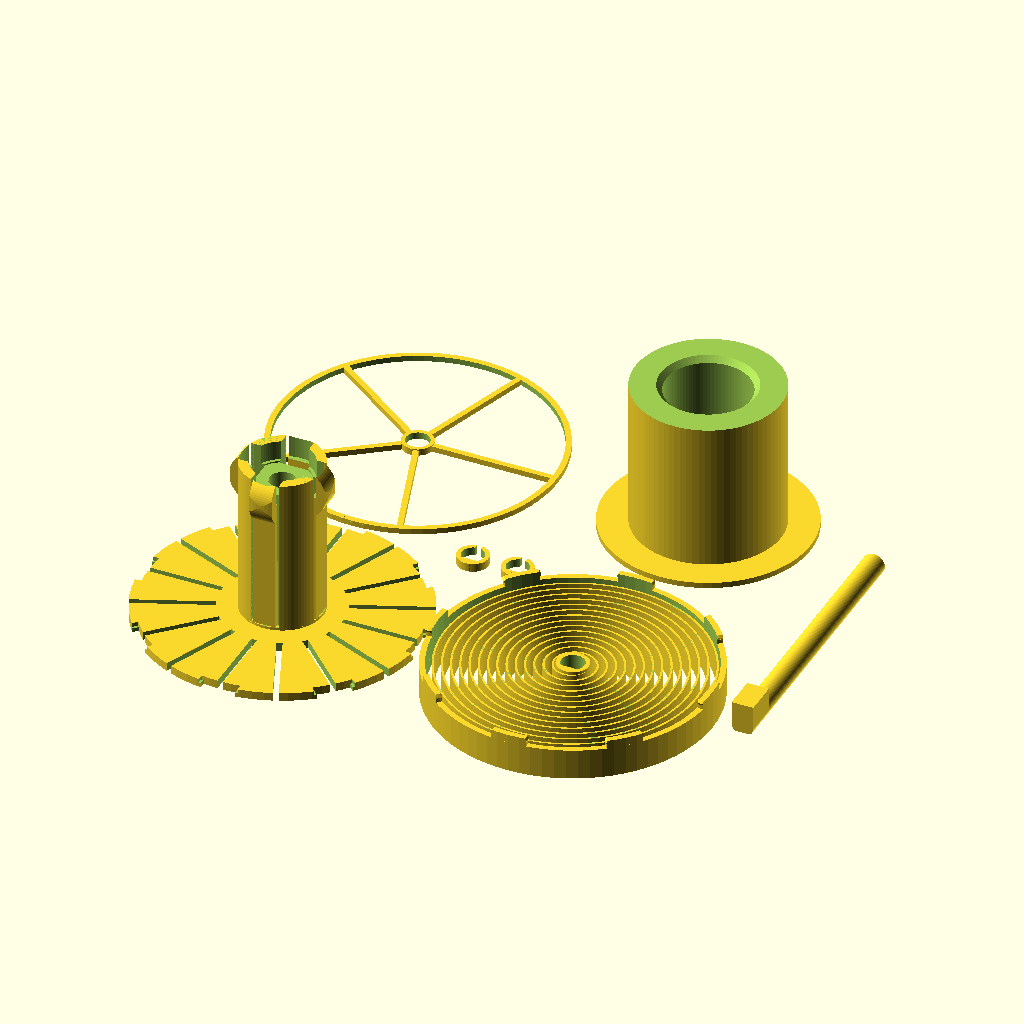
Cell 1 — every parameter at its default value.
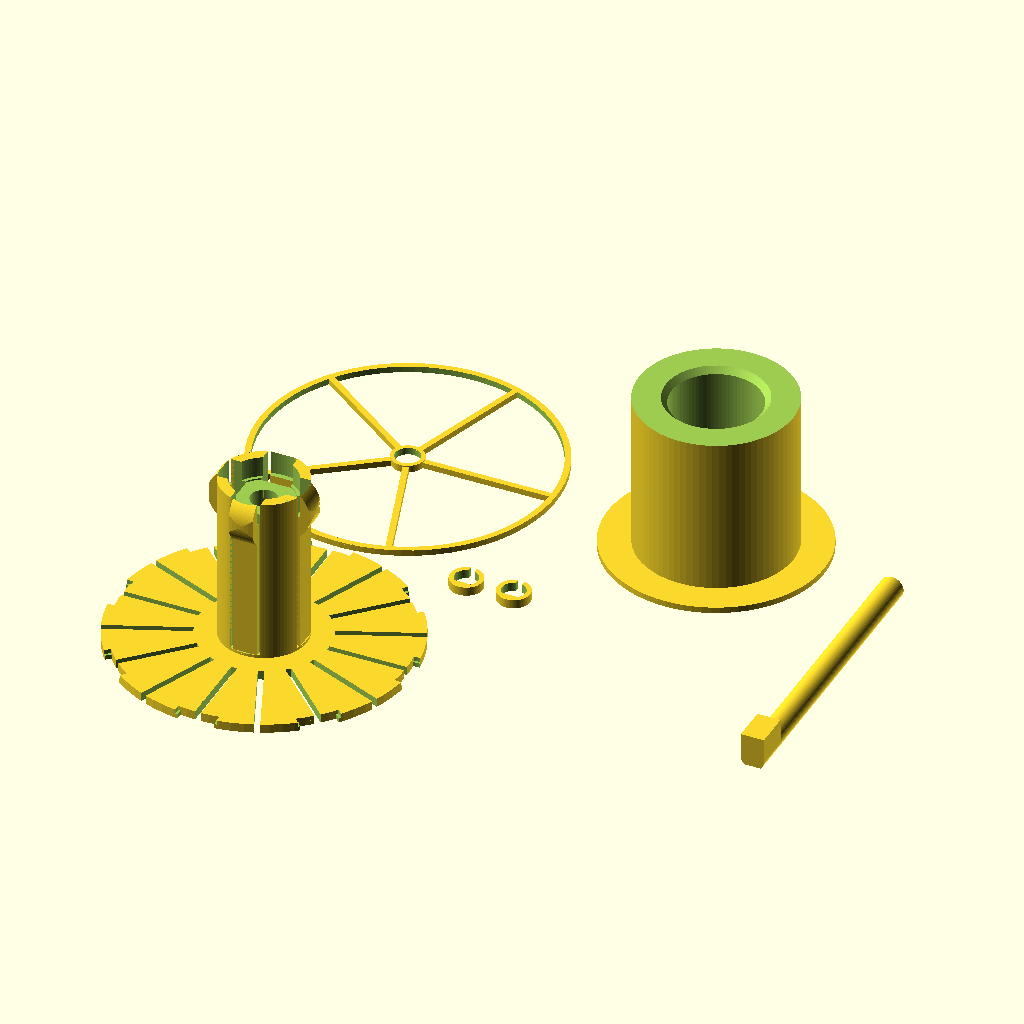
Cell 2 — output set to "printAllExceptSpring", the other parameters unchanged.
The same orthographic view direction (rotation 55°, 0°, 25°; colour scheme Cornfield) for every cell, with the view re-fitted per cell, so scale and position can differ between cells.
OpenSCAD source file inputs/thingiverse/files/thing-3252111/files/ParametricAutoRewindSpoolHolder-V1-06.scad:
/*
    Auto-rewind spool spring generator
    Vincent Groenhuis
    
    Example spool sizes
    Fillamentum: D53 x W55; Prusa 1kg: D50 x W88; Excelfil: D32 x W58
    
    Version history
    * V1.06 Dec 7, 2018 with full credits to PeteThings
        - Added slots in axle for more stability with matching stands
        - Added parameters axleSlotPosition, axleSlotHeight, axleSlotWidth
    * V1.05 Dec 6, 2018
        - Fixed overlapping parts in print layout when specifying large axle diameter
        - Added parameter useFlatSideInsert
    * V1.04 Dec 5, 2018
        - Fixed incorrect axle length calculation in case of wider 2nd spool
        - Added parameter axleGrooveForSpacer
        - Added parameter spacerClearance
    * V1.03 Dec 5, 2018
        - Added parameter hubSpringTopOffset
        - Modified a couple of formulas for better consistency
    * V1.02 Dec 2, 2018
        - Changed default output to "print"
        - Fixed bug in spring's axle mount height
        - Calculation of hubSpringContactExtension capped to 3mm
    * V1.01 Dec 2, 2018
        - Added big stop block option
        - Fixed incorrect error message
        - Changed default hubSpringStart to 1 to avoid issues with clip gaps in certain configurations
    * V1.0 Dec 1, 2018
        - First version
*/

//preview[view:north west, tilt:top diagonal]

// "assembly": gives assembly view; "print": STL output with all parts; "printAllExceptSpring": leaves spring out due to relatively long rendering/slicing time; "spring", "hub", "adapter", "protector", "axle", "spacer" output specific part only
output = "print";//[assembly,print,printAllExceptSpring,spring,hub,adapter,protector,axle,spacer]

// Hole diameter of primary spool
referenceSpoolInnerDiameter = 30;

// Width of primary spool
referenceSpoolWidth = 45;

// Hole diameter of secondary spool, set to zero to disable adapter generation
secondSpoolInnerDiameter = 53;

// Width of second spool
secondSpoolWidth = 55;

// The hub spring applies pressure to the spool and keeps it in place
hubSpringEnable = "yes";//[yes,no]

// If yes, then space is saved by making the hub flush with the spool, but at the cost of a change in spring behaviour (if used)
hubFlushWithReferenceSpool = "no";//[yes,no]

// Nominal axle diameter; printed axle is slightly thinner and axle holes are slightly wider
axleDiameter = 8;

// Total length of axle; set to 0 for automatic length
axleSetLength = 0;

// Length of anti-rotation block on axle, and also the excess axle length at the other end
axleRotationStopLength = 12;

// A value 0 means same width as axle, and only extending upwards
axleRotationStopWidth = 0;

// Height as measured from the flat bottom side of the axle
axleRotationStopHeight = 11;

// Outer diameter of the spring; set 0 to use spring as hub shaft and set diameter equal to it
setSpringDiameter = 100;

// Spring blade width, higher is stiffer
springBladeWidth=10;

// 608zz has diameter 22, so use 22.2 to get a good fit
bearingDiameter = 22.2;

// 608zz bearing has width 7
bearingWidth = 7;

// Spacer to define distance from top bearing and/or spring protector to frame
spacerHeight = 3;

axleGrooveForSpacer = "no";//[yes,no]

// Higher = smoother circular segments but also longer rendering time
$fn=80;






/*[Advanced Parameters]*/

// Spring blade thickness; use 0.7 (two print traces) for soft spring, 1.1 (three print traces) for stiff spring
springBladeThickness=0.7; 

// Inside clearance in axle holes
axleClearance = 0.15;

// Clearance in printed axle
printedAxleClearance = 0.1;

// Clearance for spacer, enter negative number for a thighter fit
spacerClearance = -0.1;

// Spring twists left and then right about this angle. This strengthens the spring attachment to the hub and rim, and also makes the spring a bit stiffer. OpenSCAD does not like linear extrusion of spirals wit twist, so disabled for now until a custom twisted spiral spring function is created
//springTwistAngle = 0;

// Pattern spacing of the spring blade, 2 to 3 is a good value
springBladePitch=3;

// Thickness of spring's outer ring with clips
springRimThickness=2;

// Thickness of spring's inner ring on the axle
springAxleThickness=1.5;

// Extra rim height to give spring additional space to move
springExtraRim=1;

// The extra clearance in the spring clips in case spring is used as shaft, as no slits can be used here
springClipExtraClearanceIfSpringAsShaft=0.3;

// Distance that the spring clip points extend outwards; higher values make the clip attachments stronger
springClipPointExtension=0.3;

// The thickness of the hub's backplate that the spring is attached to
hubBackPlateThickness=3;

// Number of clips to attach the spring to the hub
hubClipCount=8;

// Minimum rim thickness, actual thickness may be larger depending on spool width difference
adapterRimThickness = 2;

// Relative length of slits, 0=no slits, 1=maximum length slits (up to hub)
hubSlitRelativeLength = 0.8;

// Clearance between hub and reference spool
hubClearance = 0.5;

// 0 = solid, 1 = wheel spokes, 2 = circular holes
springProtectorStyle = 1;

springProtectorThickness = 2;

// Only for wheel spokes style protector
springProtectorSpokeCount = 5;

// Only for wheel spokes style protector
springProtectorSpokeWidth = 2;

// Thicker means tighter
spacerWall = 1.5;

// Only for visualization in assembly view
referenceSpoolOuterDiameter = 150;

// Only for visualization in assembly view
secondSpoolOuterDiameter = 200;

// Distance between hub backplate and start of hub spring
hubSpringStart = 1;

// Offset of top edge of hub spring blade, positive makes spring blades extend beyond hub, negative makes hub top side flat
hubSpringTopOffset = 0;

// Number of hub spring blades, 0 = auto-calculated based on available space
setHubSpringCount = 0;

// Wider is stiffer
hubSpringWidth = 8;

// Distance from hub surface to blade, needed because blades are straight while surface is circular
hubSpringBladeOffset = 0.5;

// Thickness of the hub spring blade at the bottom, set to 0 for auto
setHubSpringBladeInitialThickness = 0;

// Thickness of the hub spring blade at the top (exluding curved contacter), set to 0 for auto
setHubSpringBladeFinalThickness = 0;

// The radius of the curved contacter at end of the blade
hubSpringContactRadius = 10;

// The distance between the center of the curvature from the end of the blade
hubSpringContactPositionOffset = 7.5;

// Distance that the spring contact extends beyond the hub cylinder, this is the distance that the blade has to be pressed in when fitting the spool or adapter; a good value is 2 to 3; set to 0 for auto based on hub spring length
setHubSpringContactExtension = 0;

// Minimum difference in spool inner diameters to get full adapter, if below threshold then walls are left away and 2nd spool sits directly on hub
adapterDiameterDifferenceThreshold = 5;

// A negative offset puts the top bearing deeper in the hub, useful for thin hubs in which the hub spring blades have little room around the contact
bearingTopOffset = 0;

// If set to "yes" then the holes for spring and spacer have a flat part matching the 3d printed axle shape to restrict rotation
useFlatSideInsert = "yes";//[yes,no]

// Distance of axle-slots from ends of axle. 0 = set to center of anti-rotation block, any other value specifies distance from either end of axle
axleSlotPosition=0;

//Height of axle-slots. 0 = no slots, recommended value is 3
axleSlotHeight=0;

//Width of of axle-slots
axleSlotWidth=3;


// Derived variables

useSpringAsShaft = (setSpringDiameter == 0);

hubDiameter = referenceSpoolInnerDiameter - 2*hubClearance;

// Width of the space for the spool on the hub
hubSpringLength = (useSpringAsShaft?referenceSpoolWidth-springBladeWidth-springExtraRim+adapterRimThickness-hubBackPlateThickness:referenceSpoolWidth)+(hubFlushWithReferenceSpool=="yes" || hubSpringEnable == "no"?0:12) - hubSpringStart;;

hubSpoolWidth = hubSpringLength + hubSpringStart - hubSpringTopOffset;

// Total width of the hub, including backplate
hubTotalWidth = hubSpoolWidth + hubBackPlateThickness;

hubSpringHoleWidth = hubSpringWidth + 2;

hubSpringContactExtension = (setHubSpringContactExtension==0?min(3,3*hubSpringLength/60):setHubSpringContactExtension);

// Depth of the hub spring holes
hubSpringHoleDepth = hubSpringContactExtension+(setHubSpringBladeFinalThickness==0?2*hubSpringLength/60:setHubSpringBladeFinalThickness)+2;

hubHoleDepthCircumference = 2*PI*(hubDiameter/2-hubSpringHoleDepth);

// Calculation of the number of hub springs
hubSpringCount = (setHubSpringCount==0?floor(hubHoleDepthCircumference/(hubSpringHoleWidth+hubDiameter/30)):setHubSpringCount);

hubSpringHoleLength = hubSpringLength + 1.5;

hubSpringBladeInitialThickness = (setHubSpringBladeInitialThickness==0?2*hubSpringLength/60:setHubSpringBladeInitialThickness);

hubSpringBladeFinalThickness = (setHubSpringBladeFinalThickness==0?1.5*hubSpringLength/60:setHubSpringBladeFinalThickness);

// The actual adapter width is two mm less
adapterWidthBeforeCut = max(referenceSpoolWidth,secondSpoolWidth+adapterRimThickness);

springDiameter = (useSpringAsShaft?referenceSpoolInnerDiameter-2*hubClearance+0.01:setSpringDiameter);

// Radius of the clips
hubPinRadius=springDiameter/(2*hubClipCount);

// Height where adapter indent starts
adapterIndentHeight = (useSpringAsShaft?springBladeWidth+springExtraRim-adapterRimThickness+hubBackPlateThickness:0)+hubSpringStart+hubSpringLength-hubSpringContactPositionOffset-5;

axleLength = (axleSetLength==0?springBladeWidth+springExtraRim+max(hubTotalWidth,(secondSpoolInnerDiameter>0?secondSpoolWidth+adapterRimThickness:0))+2*axleRotationStopLength+2*spacerHeight:axleSetLength);

maxDiameter = max(referenceSpoolOuterDiameter,secondSpoolOuterDiameter,springDiameter);

totalThingWidth = springProtectorThickness+springBladeWidth+springExtraRim+hubTotalWidth+max(0,bearingTopOffset);


// Some sanity checks

if (referenceSpoolOuterDiameter <= referenceSpoolInnerDiameter) {
    error("Outer diameter of primary spool must be larger than inner diameter!");    
}

if (secondSpoolInnerDiameter > 0) {
    if (secondSpoolInnerDiameter < referenceSpoolInnerDiameter) {
        error("Secondary spool cannot have smaller inner diameter than primary spool!");
    }
    if (secondSpoolOuterDiameter <= secondSpoolInnerDiameter) {
        error("Outer diameter of secondary spool must be larger than inner diameter!");    
    }
}

if (setSpringDiameter>0) {
    if (referenceSpoolInnerDiameter>springDiameter){
        error("Spring diameter should not be smaller than primary spool inner diameter!");
    }
}

if(secondSpoolInnerDiameter > 0 && secondSpoolInnerDiameter-referenceSpoolInnerDiameter<adapterDiameterDifferenceThreshold && secondSpoolWidth>referenceSpoolWidth) {
    error("Secondary spool cannot be wider than primary spool if its inner diameter is too close to that of the primary spool!");
}

if (hubSpringCount * hubSpringHoleWidth >= 2*PI*(hubDiameter/2-hubSpringHoleDepth)) {
    error("No space between hub spring holes! Please decrease setHubSpringCount or set to 0 (=auto)");
}





// Output interesting derived values

echo(str("<b>Total hub+spring+protector width = ",totalThingWidth," mm</b>"));

echo(str("<b>Axle length = ",axleLength," mm</b>"));

echo(str("hubSpringLength = ",hubSpringLength," mm"));

echo(str("hubSpringContactExtension = ",hubSpringContactExtension," mm"));

echo(str("hubSpringHoleDepth = ",hubSpringHoleDepth," mm"));

echo(str("hubSpringBladeInitialThickness = ",hubSpringBladeInitialThickness," mm"));

echo(str("hubSpringBladeFinalThickness = ",hubSpringBladeFinalThickness," mm"));

if(useSpringAsShaft){
    echo("Using spring as shaft!");
}

// Yay! Let's start!
generateOutput();

module generateOutput(){
    if(output=="assembly") {
        color("green")translate([0,0,-0.01])spring();
        color("red")translate([0,0,springBladeWidth+springExtraRim])hubSection();
        color("blue")translate([0,0,-springProtectorThickness-0.4])springProtector();
        color("yellow")translate([0,0,-springProtectorThickness-0.5-spacerHeight])spacer();
        color("yellow")translate([0,0,springBladeWidth+springExtraRim+hubTotalWidth+bearingTopOffset])spacer();
        color("yellow")translate([0,0,(useSpringAsShaft?adapterRimThickness:springBladeWidth+springExtraRim+hubBackPlateThickness)+0.1])referenceSpoolSection();
        color("white")translate([0,0,-springProtectorThickness-0.6-spacerHeight-axleRotationStopLength])axle();
        color("gray")translate([0,0,springBladeWidth+springExtraRim])bearing();
        color("gray")translate([0,0,springBladeWidth+springExtraRim+hubTotalWidth-bearingWidth+bearingTopOffset])bearing();
        if(secondSpoolInnerDiameter>0){
            color("blue")translate([0,0,(useSpringAsShaft?adapterRimThickness:springBladeWidth+springExtraRim+hubBackPlateThickness)+0.07])secondSpoolAdapterSection();
            color("orange")translate([0,0,(useSpringAsShaft?adapterRimThickness:springBladeWidth+springExtraRim+hubBackPlateThickness)+0.05])secondSpoolSection();
        }
    } else {
        // print layout
        biggestDiameter = max(springDiameter,max(referenceSpoolInnerDiameter,secondSpoolInnerDiameter)+20);
        patternSpacing = max(biggestDiameter,(biggestDiameter+axleDiameter+2*spacerWall)/sqrt(2))+4;
        
        if (output == "print" || output == "spring")
            translate([patternSpacing,0,0])spring();
        if(output == "print" || output == "printAllExceptSpring" || output == "protector") {
            translate([0,patternSpacing,0])springProtector();
        }
        if(output == "print" || output == "printAllExceptSpring" || output == "spacer") {
            translate([patternSpacing/2,patternSpacing/2]){
                iRange=((output=="spacer") || axleDiameter+2*spacerWall>12)?0:[-0.5:0.5];
                jRange=0;
                for (i=iRange) {
                    for (j=jRange)
                        translate([axleDiameter*2*i,axleDiameter*2*j,0])spacer();
                }
            }
        }
        if(output == "print" || output == "printAllExceptSpring" || output == "hub") {
            hub();
        }
        if(output == "print" || output == "printAllExceptSpring" || output == "axle") {
            translate([patternSpacing*1.5+axleDiameter/2+4,patternSpacing/2-axleLength/2,0.5*sqrt(2)*axleDiameter/2-printedAxleClearance])rotate([-90,0,0])rotate([0,0,180])axle();
        }
        if(output == "print" || output == "printAllExceptSpring" || output == "adapter") {
            if(secondSpoolInnerDiameter>0){
                translate([patternSpacing,patternSpacing,adapterWidthBeforeCut])rotate([180,0,0])spoolAdapter();
            }
        }
    }
}

module error(text){
    echo(str("<font color='red'>",text,"</font>"));
}

module bearing(){
    difference(){
        cylinder(d=bearingDiameter,h=bearingWidth);
        translate([0,0,-0.1])cylinder(d=axleDiameter,h=bearingWidth+0.2);
    }           
}

module hubSection(){
    difference(){
        hub();
        translate([-maxDiameter/2-1,0,-1])cube([maxDiameter/2+0.9,maxDiameter+2,hubTotalWidth+max(0,hubSpringTopOffset)+2]);
    }
}

module axle(){
    difference(){
        union(){
            difference(){
                cylinder(d=axleDiameter-2*printedAxleClearance,h=axleLength);
                translate([-axleDiameter/2,-axleDiameter/2-1,-1])
                    cube([axleDiameter,axleDiameter/2*(1-0.5*sqrt(2))+1+printedAxleClearance,axleLength+2]);
                // spacer grooves
                if(axleGrooveForSpacer=="yes"){
                    translate([0,0,axleRotationStopLength])
                    difference(){
                        cylinder(d=axleDiameter+1,h=spacerHeight+1);
                        translate([0,0,-0.1])cylinder(d=axleDiameter-1,h=spacerHeight+1.2);
                    }
                    translate([0,0,springProtectorThickness+0.5+spacerHeight+axleRotationStopLength+springBladeWidth+springExtraRim+hubTotalWidth+bearingTopOffset])
                    difference(){
                        cylinder(d=axleDiameter+1,h=spacerHeight+1);
                        translate([0,0,-0.1])cylinder(d=axleDiameter-1,h=spacerHeight+1.2);
                    }
                }      
            }
            if (axleRotationStopWidth == 0) {
                translate([-axleDiameter/2+printedAxleClearance,0,0])
                    cube([axleDiameter-2*printedAxleClearance,axleRotationStopHeight-axleDiameter/4*sqrt(2),axleRotationStopLength]);
            } else {
                translate([-axleRotationStopWidth/2,-axleDiameter/4*sqrt(2),0])
                    cube([axleRotationStopWidth,axleRotationStopHeight,axleRotationStopLength]);
            }
        }
    
        if (axleSlotHeight > 0) {  
            if (axleSlotPosition == 0) {
                translate([-axleDiameter/2, -axleDiameter/4*sqrt(2),axleRotationStopLength/2+axleSlotWidth/2])
                rotate(a=90, v=[0, 1, 0])
                sym_prism(axleSlotWidth , axleSlotHeight, axleDiameter, 1);
                translate([-axleDiameter/2, -axleDiameter/4*sqrt(2),axleLength-axleRotationStopLength/2+axleSlotWidth/2])
                rotate(a=90, v=[0, 1, 0])
                sym_prism(axleSlotWidth , axleSlotHeight, axleDiameter, 1);
            } else {
                translate([-axleDiameter/2, -axleDiameter/4*sqrt(2), axleSlotPosition+axleSlotWidth])
                rotate(a=90, v=[0, 1, 0])
                sym_prism(axleSlotWidth , axleSlotHeight, axleDiameter, 1);
                translate([-axleDiameter/2, -axleDiameter/4*sqrt(2), axleLength-axleSlotPosition])
                rotate(a=90, v=[0, 1, 0])
                sym_prism(axleSlotWidth , axleSlotHeight, axleDiameter, 1);
            }
        }
    }
}

module sym_prism(b , h, ht, sc){
    linear_extrude(height=ht, scale=sc)
    polygon(points = [[0,0],[b,0],[b/2,h]]);
}

module referenceSpoolSection(){
        intersection(){
        spool(d1=referenceSpoolInnerDiameter+0.01,d2=referenceSpoolOuterDiameter,w=referenceSpoolWidth);
        translate([0,0,-2])cube([maxDiameter/2+1,maxDiameter/2+1,referenceSpoolWidth+3]);
    }
}

module secondSpoolSection(){
    intersection(){
        spool(d1=secondSpoolInnerDiameter,d2=secondSpoolOuterDiameter,w=secondSpoolWidth);
        translate([0.01,-maxDiameter/2-1,-2])cube([maxDiameter/2+1,maxDiameter/2+1,secondSpoolWidth+3]);
    }
}

module secondSpoolAdapterSection(){
    intersection(){
        spoolAdapter();
        translate([0,-maxDiameter/2-1,-1])cube([maxDiameter/2+1,maxDiameter/2+1.01,max(totalThingWidth,secondSpoolWidth+2*adapterRimThickness)+2]);
    }
}

module spoolAdapter(){
    indentDepth=min(2,(secondSpoolInnerDiameter-2*hubClearance-referenceSpoolInnerDiameter)/2-1);
    difference(){
        union(){
            cylinder(d=secondSpoolInnerDiameter-2*hubClearance,h=adapterWidthBeforeCut-0.1);
            // adapter rim
            translate([0,0,secondSpoolWidth])cylinder(d=secondSpoolInnerDiameter+20,h=adapterWidthBeforeCut-secondSpoolWidth);
        }
        // center hole
        translate([0,0,-1])cylinder(d=referenceSpoolInnerDiameter,h=adapterWidthBeforeCut+2);
        translate([0,0,adapterIndentHeight])cylinder(d1=referenceSpoolInnerDiameter-0.01,d2=referenceSpoolInnerDiameter+indentDepth*2,h=2.01);
        translate([0,0,adapterIndentHeight+2])cylinder(d=referenceSpoolInnerDiameter+indentDepth*2,h=adapterWidthBeforeCut);
        translate([0,0,-1])cylinder(d=secondSpoolInnerDiameter,h=3);
        if(secondSpoolInnerDiameter-referenceSpoolInnerDiameter<adapterDiameterDifferenceThreshold){
            translate([0,0,-1])cylinder(d=secondSpoolInnerDiameter,h=secondSpoolWidth+1);
        }
        translate([0,0,1.9])cylinder(d1=referenceSpoolInnerDiameter+4,d2=referenceSpoolInnerDiameter-0.01,h=2);
    }
}

module spool(d1,d2,w){
    intersection(){
        difference(){
            union(){
                cylinder(d=d2,h=5);
                cylinder(d=(d1+d2)/2,h=w);
                translate([0,0,w-5])cylinder(d=d2,h=5);
            }
            translate([0,0,-1])cylinder(d=d1,h=w+2);
        }
    }
}

module spacer(){
    union(){
        difference(){
            cylinder(d=axleDiameter+spacerWall*2,h=spacerHeight);
            translate([0,0,-1])cylinder(d=axleDiameter+spacerClearance,h=spacerHeight+2);
            translate([-1,0,-1])cube([2,axleDiameter,spacerHeight+2]);
        }
        if (useFlatSideInsert=="yes")
            intersection(){
                translate([-axleDiameter,-axleDiameter,0])
                cube([axleDiameter*2,axleDiameter-0.25*sqrt(2)*axleDiameter,spacerHeight]);
                translate([0,0,-1])cylinder(d=axleDiameter,h=spacerHeight+2);
            }
    }
}

module springProtector(){
    union(){
        ring(r=axleDiameter/2+axleClearance,R=axleDiameter/2+springAxleThickness,h=springProtectorThickness+0.4);
        if (springProtectorStyle == 0) {
            // solid
            ring(axleDiameter/2+axleClearance,springDiameter,springProtectorThickness);
        } else if (springProtectorStyle == 1) {
            intersection(){
            // wheel spokes
            union(){
                ring(r=springDiameter/2-springRimThickness,R=springDiameter/2,h=springProtectorThickness);
                ring(r=axleDiameter/2+axleClearance,R=axleDiameter/2+springAxleThickness,h=springProtectorThickness);
                
                for(i=[0:springProtectorSpokeCount-1])
                    rotate([0,0,i*360/springProtectorSpokeCount])
                        translate([axleDiameter/2+axleClearance,-springProtectorSpokeWidth/2])
                            cube([springDiameter/2,springProtectorSpokeWidth,springProtectorThickness]);
                    
            }
            translate([0,0,-1])
                cylinder(d=springDiameter,h=springProtectorThickness+1.1);
            }
        } else if (springProtectorStyle == 2) {
            // circular holes
            difference(){
                ring(axleDiameter/2+axleClearance,springDiameter,springProtectorThickness);
                for(i=[0:3])
                    rotate([0,0,i*360/4])
                        if (springProtectorStyle == 2) {
                            translate([springDiameter/2*0.55,0,-1])
                                cylinder(r=springDiameter/2*0.35,h=springProtectorThickness+2);
                        }
            }
        }
    }
}

module springPolygon(){
    loops=(springDiameter/2-springBladeThickness-axleDiameter/2)/springBladePitch;
    r0=axleDiameter/2+axleClearance;
    polygon(points = concat(
    [for(t = [0:360/$fn:360*loops]) 
        [(r0+springBladePitch*t/360)*sin(t),(r0+springBladePitch*t/360)*cos(t)]],
    [for(t = [360*loops:-360/$fn:0]) 
        [(r0+springBladeThickness+springBladePitch*t/360)*sin(t),(r0+springBladeThickness+springBladePitch*t/360)*cos(t)]]
        ));
}

module spring(){
    r0=axleDiameter/2+axleClearance;
    r1=springDiameter/2;
    union(){
        linear_extrude(height=springBladeWidth-0.01)springPolygon();
        ring(r=r0,R=r0+springAxleThickness,h=springBladeWidth+springExtraRim);
        if (useFlatSideInsert=="yes")
            intersection(){
            translate([-r0*2,-r0*2,0])cube([r0*4,r0*2-0.5*sqrt(2)*r0,springBladeWidth+2]);
                cylinder(r=r0+springAxleThickness,h=springBladeWidth+springExtraRim);
            }
        ring(r=r1-springRimThickness,R=r1,h=springBladeWidth+springExtraRim);
        // spring clips
        translate([0,0,springBladeWidth+springExtraRim])
            for (i=[0:hubClipCount-1]){
                rotate([0,0,360*i/hubClipCount])
                intersection(){
                    ring(r=r1-springRimThickness,R=r1,h=hubBackPlateThickness+1);
                    translate([r1-springRimThickness/2,0,0])
                    union(){
                        cylinder(r=hubPinRadius,h=hubBackPlateThickness/2);
                        translate([0,0,hubBackPlateThickness/2])
                            cylinder(r1=hubPinRadius,r2=hubPinRadius+springClipPointExtension,h=hubBackPlateThickness/4);
                        translate([0,0,hubBackPlateThickness*3/4])
                            cylinder(r1=hubPinRadius+springClipPointExtension,r2=hubPinRadius-springClipPointExtension,h=hubBackPlateThickness/4-0.001);
                    }
                }
            }
        if(useSpringAsShaft){
            difference(){
                cylinder(d=max(referenceSpoolInnerDiameter,secondSpoolInnerDiameter)+20,h=adapterRimThickness);
                translate([0,0,-0.5])cylinder(d=springDiameter-2*springRimThickness,h=adapterRimThickness+1);                
            }            
        }
    }
}

module hub(){
    r1=springDiameter/2-0.01;
    union(){
        difference(){
            union(){
                cylinder(r=r1,h=hubBackPlateThickness);
                translate([0,0,0])cylinder(r=hubDiameter/2,h=hubTotalWidth);
            }
            union(){
                // Center hole
                //translate([0,0,-1]) cylinder(r=bearingDiameter/2-bearingDiameter/20,h=hubTotalWidth+2);
                translate([0,0,-1])cylinder(d=axleDiameter+1,h=hubTotalWidth+2);
                // Bearing cavities
                translate([0,0,-1])cylinder(r=bearingDiameter/2,h=bearingWidth+1);
                translate([0,0,bearingWidth])cylinder(r=bearingDiameter/2,h=0.2,$fn=7);
                translate([0,0,bearingWidth-0.01])
                cylinder(r1=bearingDiameter/2-bearingDiameter/20,r2=(axleDiameter+2)/2,h=(bearingDiameter-axleDiameter)/3);
                
                
                translate([0,0,hubTotalWidth-bearingWidth+bearingTopOffset])cylinder(r=bearingDiameter/2,h=bearingWidth-bearingTopOffset+1);
                //translate([0,0,hubTotalWidth-bearingWidth+bearingTopOffset-0.2])cylinder(r=bearingDiameter/2,h=0.3,$fn=7);
                translate([0,0,hubTotalWidth-bearingWidth+bearingTopOffset-0.5])
                cylinder(r=bearingDiameter/2-bearingDiameter/20,h=1);


                // Clip gaps in rim plate
                intersection(){
                    translate([0,0,-1])ring(r=r1-springRimThickness-0.2,R=r1+1,h=hubBackPlateThickness+2);
                    for (i=[0:hubClipCount-1]){
                        rotate([0,0,360*i/hubClipCount])
                        translate([r1-springRimThickness/2,0,0]) {
                            // Clip gaps
                            union(){
                                translate([0,0,-1])cylinder(r=hubPinRadius+(useSpringAsShaft?springClipExtraClearanceIfSpringAsShaft:0),h=hubBackPlateThickness/2+1.1);
                                translate([0,0,hubBackPlateThickness/2])cylinder(r=hubPinRadius+0.8,h=hubBackPlateThickness/2+0.1);
                            }
                        }
                    }
                }
                // Slits
                for (i=[0:hubClipCount*2-1]) {
                    rotate([0,0,360*i/(2*hubClipCount)])
                        translate([hubDiameter/2*hubSlitRelativeLength+r1*(1-hubSlitRelativeLength),-1,-1])cube([r1+2,2,hubBackPlateThickness+2]);
                }
                if (hubSpringEnable == "yes") {
                // Openings for hub springs
                for (i=[0:hubSpringCount-1])
                    rotate([0,0,360*i/hubSpringCount]){
                        translate([hubDiameter/2-hubSpringHoleDepth,-hubSpringHoleWidth/2,hubBackPlateThickness+hubSpringStart])
                            //cube([hubDiameter,hubSpringHoleWidth,hubSpringHoleLength]);
                            rotate([-90,0,0])linear_extrude(height=hubSpringHoleWidth)polygon([[hubSpringHoleDepth-hubSpringBladeInitialThickness-0.5,0],[0,-hubSpringHoleLength],[hubSpringHoleDepth+10,-hubSpringHoleLength],[hubSpringHoleDepth+10,0]]);
                        //translate([hubDiameter/2-hubSpringHoleDepth,-hubSpringHoleWidth/2,hubBackPlateThickness+hubSpringStart+hubSpringHoleLength/2])
                            //cube([hubDiameter,hubSpringHoleWidth,hubSpringHoleLength/2]);
                    }
                }
                                
                
            }
        }
        if (hubSpringEnable == "yes") {
        // Hub springs
        difference(){
            union(){
                for (i=[0:hubSpringCount-1])
                    rotate([0,0,360*i/hubSpringCount])
                            union(){
                                translate([hubDiameter/2-hubSpringBladeOffset,-hubSpringWidth/2,hubBackPlateThickness+hubSpringStart])
                                // Hub spring blade
                                rotate([-90,0,0])
                                    linear_extrude(height=hubSpringWidth)polygon([[-hubSpringBladeInitialThickness,0],[0,0],[0,-hubSpringLength+hubSpringContactPositionOffset],[-hubSpringBladeFinalThickness,-hubSpringLength+hubSpringContactPositionOffset]]);
                                
                                // Hub spring top contact
                                intersection(){
                                    translate([hubDiameter/2-hubSpringBladeOffset-hubSpringBladeFinalThickness,-hubSpringWidth/2-1,hubBackPlateThickness+1])
                                        cube([hubDiameter,hubSpringWidth+2,hubSpringLength]);
                                    translate([hubDiameter/2-hubSpringContactRadius+hubSpringContactExtension,-hubSpringWidth/2,hubSpringLength+hubBackPlateThickness+hubSpringStart-hubSpringContactPositionOffset])
                                    rotate([-90,0,0])
                                    cylinder(r=hubSpringContactRadius,h=hubSpringWidth);
                                    
                                }
                            }
                            
                }
            // Cylinder around bearing
                translate([0,0,hubTotalWidth-bearingWidth+bearingTopOffset-1])
                    cylinder(d=bearingDiameter+2*(hubSpringContactExtension+0.5),h=bearingWidth+2);
                translate([0,0,hubTotalWidth+bearingTopOffset+1-0.01])
                    cylinder(d1=bearingDiameter+2*(hubSpringContactExtension+0.5),d2=bearingDiameter+2*(hubSpringContactExtension+0.5)-10,h=5);
                // Top cut-off
                translate([0,0,hubTotalWidth+max(0,hubSpringTopOffset)-0.01])
                    cylinder(d=referenceSpoolOuterDiameter,h=hubTotalWidth);
                // Contact cut-off
                difference(){
                    translate([0,0,hubBackPlateThickness+1])
                        cylinder(d=referenceSpoolOuterDiameter,h=hubTotalWidth);
                    translate([0,0,hubBackPlateThickness+0.5])cylinder(d=referenceSpoolInnerDiameter-2*hubClearance+2*hubSpringContactExtension,h=hubTotalWidth+1);
                }
            }
        }
        
    }
}

module ring(r,R,h){
    difference(){
        cylinder(r=R,h=h);
        translate([0,0,-1])cylinder(r=r,h=h+2);
    }
}
Customizer parameters (derived from the source; name, type, default, range or options):
output: string, default "print", options "assembly", "print", "printAllExceptSpring", "spring", "hub", "adapter", "protector", "axle", "spacer"
referenceSpoolInnerDiameter: number, default 30
referenceSpoolWidth: number, default 45
secondSpoolInnerDiameter: number, default 53
secondSpoolWidth: number, default 55
hubSpringEnable: string, default "yes", options "yes", "no"
hubFlushWithReferenceSpool: string, default "no", options "yes", "no"
axleDiameter: number, default 8
axleSetLength: number, default 0
axleRotationStopLength: number, default 12
axleRotationStopWidth: number, default 0
axleRotationStopHeight: number, default 11
setSpringDiameter: number, default 100
springBladeWidth: number, default 10
bearingDiameter: number, default 22.2
bearingWidth: number, default 7
spacerHeight: number, default 3
axleGrooveForSpacer: string, default "no", options "yes", "no"
springBladeThickness: number, default 0.7
axleClearance: number, default 0.15
printedAxleClearance: number, default 0.1
spacerClearance: number, default -0.1
springBladePitch: number, default 3
springRimThickness: number, default 2
springAxleThickness: number, default 1.5
springExtraRim: number, default 1
springClipExtraClearanceIfSpringAsShaft: number, default 0.3
springClipPointExtension: number, default 0.3
hubBackPlateThickness: number, default 3
hubClipCount: number, default 8
adapterRimThickness: number, default 2
hubSlitRelativeLength: number, default 0.8
hubClearance: number, default 0.5
springProtectorStyle: number, default 1
springProtectorThickness: number, default 2
springProtectorSpokeCount: number, default 5
springProtectorSpokeWidth: number, default 2
spacerWall: number, default 1.5
referenceSpoolOuterDiameter: number, default 150
secondSpoolOuterDiameter: number, default 200
hubSpringStart: number, default 1
hubSpringTopOffset: number, default 0
setHubSpringCount: number, default 0
hubSpringWidth: number, default 8
hubSpringBladeOffset: number, default 0.5
setHubSpringBladeInitialThickness: number, default 0
setHubSpringBladeFinalThickness: number, default 0
hubSpringContactRadius: number, default 10
hubSpringContactPositionOffset: number, default 7.5
setHubSpringContactExtension: number, default 0
adapterDiameterDifferenceThreshold: number, default 5
bearingTopOffset: number, default 0
useFlatSideInsert: string, default "yes", options "yes", "no"
axleSlotPosition: number, default 0
axleSlotHeight: number, default 0
axleSlotWidth: number, default 3
